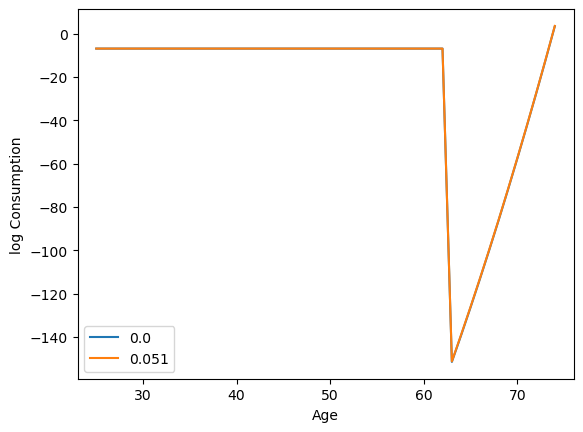

The file beside this chart, header and first rows:
age, 25, 26, 27, 28, 29, 30, 31, 32, 33, 34, 35, 36, 37, 38, 39, 40, 41, 42, 43, 44, 45, 46, 47
m, o, d, e, l
[[[-9.21034037 -9.21034037 -9.21034037 .…, [[[-9.21034037 -9.21034037 -9.21034037 .…
[[[-9.21034037 -9.21034037 -9.21034037 .…, [[[-9.21034037 -9.21034037 -9.21034037 .…
[[[-9.04367371 -9.21034037 -9.21034037 .…, [[[-9.04367371 -9.21034037 -9.21034037 .…
[[[-8.87700704 -9.21034037 -9.21034037 .…, [[[-8.87700704 -9.21034037 -9.21034037 .…
m, o, d, e, l
[[[-9.21034037 -9.21034037 -9.21034037 .…, [[[-9.21034037 -9.21034037 -9.21034037 .…
[[[-9.21034037 -9.21034037 -9.21034037 .…, [[[-9.21034037 -9.21034037 -9.21034037 .…
[[[-9.04367371 -9.21034037 -9.21034037 .…, [[[-9.04367371 -9.21034037 -9.21034037 .…
[[[-8.87700704 -9.21034037 -9.21034037 .…, [[[-8.87700704 -9.21034037 -9.21034037 .…
m, o, d, e, l
[[[-9.21034037 -9.21034037 -9.21034037 .…, [[[-9.21034037 -9.21034037 -9.21034037 .…
[[[-9.21034037 -9.21034037 -9.21034037 .…, [[[-9.21034037 -9.21034037 -9.21034037 .…
[[[-9.04367371 -9.21034037 -9.21034037 .…, [[[-9.04367371 -9.21034037 -9.21034037 .…
[[[-8.87700704 -9.21034037 -9.21034037 .…, [[[-8.87700704 -9.21034037 -9.21034037 .…
m, o, d, e, l
[[[-9.21034037 -9.21034037 -9.21034037 .…, [[[-9.21034037 -9.21034037 -9.21034037 .…
[[[-9.21034037 -9.21034037 -9.21034037 .…, [[[-9.21034037 -9.21034037 -9.21034037 .…
[[[-9.04367371 -9.21034037 -9.21034037 .…, [[[-9.04367371 -9.21034037 -9.21034037 .…
[[[-8.87700704 -9.21034037 -9.21034037 .…, [[[-8.87700704 -9.21034037 -9.21034037 .…
